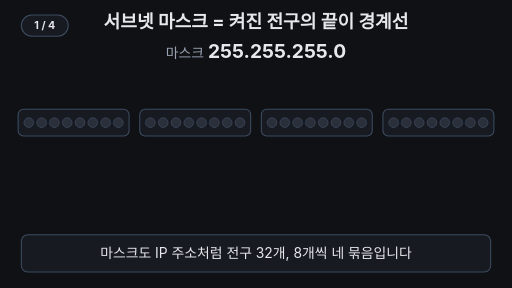
t = 0.00 s
t = 1.68 s: frame unchanged from t = 0.00 s, image omitted
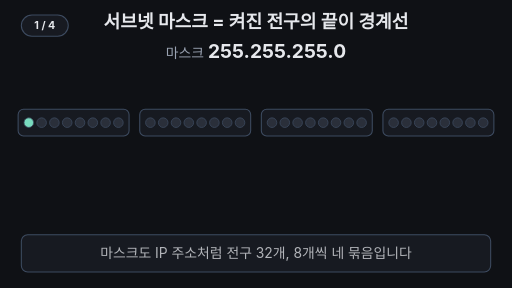
t = 3.32 s
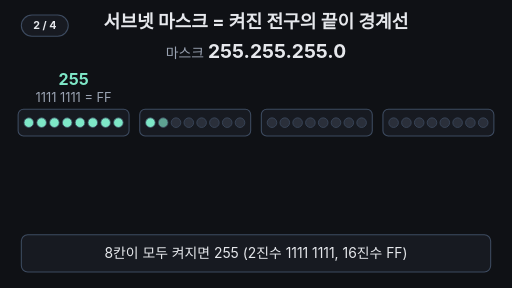
t = 5.04 s
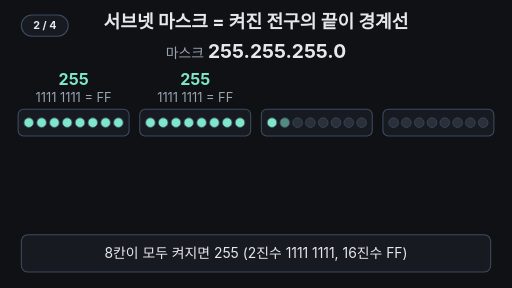
t = 6.62 s
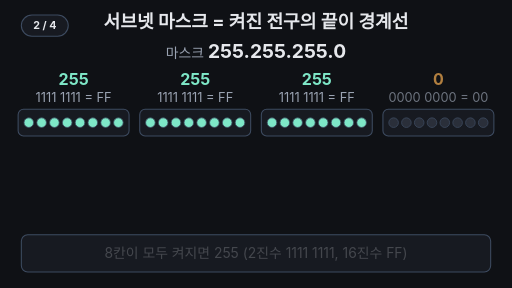
t = 8.22 s

The animated SVG that drew these frames (rendered in a browser with its animation timeline set to each time). Animation: 48 SMIL elements (animate=45,animateTransform=3); frames cover the first 8.22 s, repeats indefinitely.

<svg xmlns="http://www.w3.org/2000/svg" viewBox="0 0 960 540" width="960" height="540" font-family="-apple-system,'Apple SD Gothic Neo','Segoe UI',sans-serif">
<rect width="960" height="540" fill="#0f1115"/>
<text x="480" y="52" font-size="34" font-weight="700" fill="#e6e8ec" text-anchor="middle">서브넷 마스크 = 켜진 전구의 끝이 경계선</text>
<text x="480" y="108" text-anchor="middle" fill="#e6e8ec" font-size="36" font-weight="700"><tspan fill="#9aa3b2" font-size="26" font-weight="400">마스크 </tspan>255.255.255.0</text>
<rect x="34" y="205" width="208" height="50" rx="10" fill="#171a21" stroke="#3d4b60" stroke-width="2"/>
<rect x="262" y="205" width="208" height="50" rx="10" fill="#171a21" stroke="#3d4b60" stroke-width="2"/>
<rect x="490" y="205" width="208" height="50" rx="10" fill="#171a21" stroke="#3d4b60" stroke-width="2"/>
<rect x="718" y="205" width="208" height="50" rx="10" fill="#171a21" stroke="#3d4b60" stroke-width="2"/>
<rect x="34" y="205" width="664" height="50" rx="10" fill="#6ea8fe" fill-opacity="0.28" stroke="#6ea8fe" stroke-width="3" opacity="0"><animate attributeName="opacity" values="0;0;1;1;0;0" keyTimes="0;0.54;0.6;0.95;0.99;1" dur="16s" repeatCount="indefinite"/></rect>
<rect x="718" y="205" width="208" height="50" rx="10" fill="#ffb454" fill-opacity="0.22" stroke="#ffb454" stroke-width="3" opacity="0"><animate attributeName="opacity" values="0;0;1;1;0;0" keyTimes="0;0.54;0.6;0.95;0.99;1" dur="16s" repeatCount="indefinite"/></rect>
<circle cx="54" cy="230" r="9" fill="#2a2f3a" stroke="#3d4b60" stroke-width="1.5"><animate attributeName="fill" values="#2a2f3a;#2a2f3a;#7ee7c7;#7ee7c7;#2a2f3a;#2a2f3a" keyTimes="0;0.2;0.208;0.95;0.99;1" dur="16s" repeatCount="indefinite"/></circle>
<circle cx="78" cy="230" r="9" fill="#2a2f3a" stroke="#3d4b60" stroke-width="1.5"><animate attributeName="fill" values="#2a2f3a;#2a2f3a;#7ee7c7;#7ee7c7;#2a2f3a;#2a2f3a" keyTimes="0;0.21;0.218;0.95;0.99;1" dur="16s" repeatCount="indefinite"/></circle>
<circle cx="102" cy="230" r="9" fill="#2a2f3a" stroke="#3d4b60" stroke-width="1.5"><animate attributeName="fill" values="#2a2f3a;#2a2f3a;#7ee7c7;#7ee7c7;#2a2f3a;#2a2f3a" keyTimes="0;0.22;0.228;0.95;0.99;1" dur="16s" repeatCount="indefinite"/></circle>
<circle cx="126" cy="230" r="9" fill="#2a2f3a" stroke="#3d4b60" stroke-width="1.5"><animate attributeName="fill" values="#2a2f3a;#2a2f3a;#7ee7c7;#7ee7c7;#2a2f3a;#2a2f3a" keyTimes="0;0.23;0.238;0.95;0.99;1" dur="16s" repeatCount="indefinite"/></circle>
<circle cx="150" cy="230" r="9" fill="#2a2f3a" stroke="#3d4b60" stroke-width="1.5"><animate attributeName="fill" values="#2a2f3a;#2a2f3a;#7ee7c7;#7ee7c7;#2a2f3a;#2a2f3a" keyTimes="0;0.24;0.248;0.95;0.99;1" dur="16s" repeatCount="indefinite"/></circle>
<circle cx="174" cy="230" r="9" fill="#2a2f3a" stroke="#3d4b60" stroke-width="1.5"><animate attributeName="fill" values="#2a2f3a;#2a2f3a;#7ee7c7;#7ee7c7;#2a2f3a;#2a2f3a" keyTimes="0;0.25;0.258;0.95;0.99;1" dur="16s" repeatCount="indefinite"/></circle>
<circle cx="198" cy="230" r="9" fill="#2a2f3a" stroke="#3d4b60" stroke-width="1.5"><animate attributeName="fill" values="#2a2f3a;#2a2f3a;#7ee7c7;#7ee7c7;#2a2f3a;#2a2f3a" keyTimes="0;0.26;0.268;0.95;0.99;1" dur="16s" repeatCount="indefinite"/></circle>
<circle cx="222" cy="230" r="9" fill="#2a2f3a" stroke="#3d4b60" stroke-width="1.5"><animate attributeName="fill" values="#2a2f3a;#2a2f3a;#7ee7c7;#7ee7c7;#2a2f3a;#2a2f3a" keyTimes="0;0.27;0.278;0.95;0.99;1" dur="16s" repeatCount="indefinite"/></circle>
<circle cx="282" cy="230" r="9" fill="#2a2f3a" stroke="#3d4b60" stroke-width="1.5"><animate attributeName="fill" values="#2a2f3a;#2a2f3a;#7ee7c7;#7ee7c7;#2a2f3a;#2a2f3a" keyTimes="0;0.3;0.308;0.95;0.99;1" dur="16s" repeatCount="indefinite"/></circle>
<circle cx="306" cy="230" r="9" fill="#2a2f3a" stroke="#3d4b60" stroke-width="1.5"><animate attributeName="fill" values="#2a2f3a;#2a2f3a;#7ee7c7;#7ee7c7;#2a2f3a;#2a2f3a" keyTimes="0;0.31;0.318;0.95;0.99;1" dur="16s" repeatCount="indefinite"/></circle>
<circle cx="330" cy="230" r="9" fill="#2a2f3a" stroke="#3d4b60" stroke-width="1.5"><animate attributeName="fill" values="#2a2f3a;#2a2f3a;#7ee7c7;#7ee7c7;#2a2f3a;#2a2f3a" keyTimes="0;0.32;0.328;0.95;0.99;1" dur="16s" repeatCount="indefinite"/></circle>
<circle cx="354" cy="230" r="9" fill="#2a2f3a" stroke="#3d4b60" stroke-width="1.5"><animate attributeName="fill" values="#2a2f3a;#2a2f3a;#7ee7c7;#7ee7c7;#2a2f3a;#2a2f3a" keyTimes="0;0.33;0.338;0.95;0.99;1" dur="16s" repeatCount="indefinite"/></circle>
<circle cx="378" cy="230" r="9" fill="#2a2f3a" stroke="#3d4b60" stroke-width="1.5"><animate attributeName="fill" values="#2a2f3a;#2a2f3a;#7ee7c7;#7ee7c7;#2a2f3a;#2a2f3a" keyTimes="0;0.34;0.348;0.95;0.99;1" dur="16s" repeatCount="indefinite"/></circle>
<circle cx="402" cy="230" r="9" fill="#2a2f3a" stroke="#3d4b60" stroke-width="1.5"><animate attributeName="fill" values="#2a2f3a;#2a2f3a;#7ee7c7;#7ee7c7;#2a2f3a;#2a2f3a" keyTimes="0;0.35;0.358;0.95;0.99;1" dur="16s" repeatCount="indefinite"/></circle>
<circle cx="426" cy="230" r="9" fill="#2a2f3a" stroke="#3d4b60" stroke-width="1.5"><animate attributeName="fill" values="#2a2f3a;#2a2f3a;#7ee7c7;#7ee7c7;#2a2f3a;#2a2f3a" keyTimes="0;0.36;0.368;0.95;0.99;1" dur="16s" repeatCount="indefinite"/></circle>
<circle cx="450" cy="230" r="9" fill="#2a2f3a" stroke="#3d4b60" stroke-width="1.5"><animate attributeName="fill" values="#2a2f3a;#2a2f3a;#7ee7c7;#7ee7c7;#2a2f3a;#2a2f3a" keyTimes="0;0.37;0.378;0.95;0.99;1" dur="16s" repeatCount="indefinite"/></circle>
<circle cx="510" cy="230" r="9" fill="#2a2f3a" stroke="#3d4b60" stroke-width="1.5"><animate attributeName="fill" values="#2a2f3a;#2a2f3a;#7ee7c7;#7ee7c7;#2a2f3a;#2a2f3a" keyTimes="0;0.4;0.408;0.95;0.99;1" dur="16s" repeatCount="indefinite"/></circle>
<circle cx="534" cy="230" r="9" fill="#2a2f3a" stroke="#3d4b60" stroke-width="1.5"><animate attributeName="fill" values="#2a2f3a;#2a2f3a;#7ee7c7;#7ee7c7;#2a2f3a;#2a2f3a" keyTimes="0;0.41;0.418;0.95;0.99;1" dur="16s" repeatCount="indefinite"/></circle>
<circle cx="558" cy="230" r="9" fill="#2a2f3a" stroke="#3d4b60" stroke-width="1.5"><animate attributeName="fill" values="#2a2f3a;#2a2f3a;#7ee7c7;#7ee7c7;#2a2f3a;#2a2f3a" keyTimes="0;0.42;0.428;0.95;0.99;1" dur="16s" repeatCount="indefinite"/></circle>
<circle cx="582" cy="230" r="9" fill="#2a2f3a" stroke="#3d4b60" stroke-width="1.5"><animate attributeName="fill" values="#2a2f3a;#2a2f3a;#7ee7c7;#7ee7c7;#2a2f3a;#2a2f3a" keyTimes="0;0.43;0.438;0.95;0.99;1" dur="16s" repeatCount="indefinite"/></circle>
<circle cx="606" cy="230" r="9" fill="#2a2f3a" stroke="#3d4b60" stroke-width="1.5"><animate attributeName="fill" values="#2a2f3a;#2a2f3a;#7ee7c7;#7ee7c7;#2a2f3a;#2a2f3a" keyTimes="0;0.44;0.448;0.95;0.99;1" dur="16s" repeatCount="indefinite"/></circle>
<circle cx="630" cy="230" r="9" fill="#2a2f3a" stroke="#3d4b60" stroke-width="1.5"><animate attributeName="fill" values="#2a2f3a;#2a2f3a;#7ee7c7;#7ee7c7;#2a2f3a;#2a2f3a" keyTimes="0;0.45;0.458;0.95;0.99;1" dur="16s" repeatCount="indefinite"/></circle>
<circle cx="654" cy="230" r="9" fill="#2a2f3a" stroke="#3d4b60" stroke-width="1.5"><animate attributeName="fill" values="#2a2f3a;#2a2f3a;#7ee7c7;#7ee7c7;#2a2f3a;#2a2f3a" keyTimes="0;0.46;0.468;0.95;0.99;1" dur="16s" repeatCount="indefinite"/></circle>
<circle cx="678" cy="230" r="9" fill="#2a2f3a" stroke="#3d4b60" stroke-width="1.5"><animate attributeName="fill" values="#2a2f3a;#2a2f3a;#7ee7c7;#7ee7c7;#2a2f3a;#2a2f3a" keyTimes="0;0.47;0.478;0.95;0.99;1" dur="16s" repeatCount="indefinite"/></circle>
<circle cx="738" cy="230" r="9" fill="#2a2f3a" stroke="#3d4b60" stroke-width="1.5"/>
<circle cx="762" cy="230" r="9" fill="#2a2f3a" stroke="#3d4b60" stroke-width="1.5"/>
<circle cx="786" cy="230" r="9" fill="#2a2f3a" stroke="#3d4b60" stroke-width="1.5"/>
<circle cx="810" cy="230" r="9" fill="#2a2f3a" stroke="#3d4b60" stroke-width="1.5"/>
<circle cx="834" cy="230" r="9" fill="#2a2f3a" stroke="#3d4b60" stroke-width="1.5"/>
<circle cx="858" cy="230" r="9" fill="#2a2f3a" stroke="#3d4b60" stroke-width="1.5"/>
<circle cx="882" cy="230" r="9" fill="#2a2f3a" stroke="#3d4b60" stroke-width="1.5"/>
<circle cx="906" cy="230" r="9" fill="#2a2f3a" stroke="#3d4b60" stroke-width="1.5"/>
<g opacity="0" text-anchor="middle"><animate attributeName="opacity" values="0;0;1;1;0;0" keyTimes="0;0.28;0.3;0.95;0.99;1" dur="16s" repeatCount="indefinite"/><text x="138.0" y="160" font-size="30" font-weight="700" fill="#7ee7c7">255</text><text x="138.0" y="192" font-size="24" fill="#9aa3b2">1111 1111 = FF</text></g>
<g opacity="0" text-anchor="middle"><animate attributeName="opacity" values="0;0;1;1;0;0" keyTimes="0;0.38;0.4;0.95;0.99;1" dur="16s" repeatCount="indefinite"/><text x="366.0" y="160" font-size="30" font-weight="700" fill="#7ee7c7">255</text><text x="366.0" y="192" font-size="24" fill="#9aa3b2">1111 1111 = FF</text></g>
<g opacity="0" text-anchor="middle"><animate attributeName="opacity" values="0;0;1;1;0;0" keyTimes="0;0.48;0.5;0.95;0.99;1" dur="16s" repeatCount="indefinite"/><text x="594.0" y="160" font-size="30" font-weight="700" fill="#7ee7c7">255</text><text x="594.0" y="192" font-size="24" fill="#9aa3b2">1111 1111 = FF</text></g>
<g opacity="0" text-anchor="middle"><animate attributeName="opacity" values="0;0;1;1;0;0" keyTimes="0;0.5;0.52;0.95;0.99;1" dur="16s" repeatCount="indefinite"/><text x="822.0" y="160" font-size="30" font-weight="700" fill="#ffb454">0</text><text x="822.0" y="192" font-size="24" fill="#9aa3b2">0000 0000 = 00</text></g>
<g opacity="0" font-size="26" font-weight="700" text-anchor="middle"><animate attributeName="opacity" values="0;0;1;1;0;0" keyTimes="0;0.56;0.61;0.95;0.99;1" dur="16s" repeatCount="indefinite"/><text x="366" y="300" fill="#6ea8fe">네트워크 ID · 켜진 24칸</text><text x="822" y="300" fill="#ffb454">호스트 ID · 8칸</text></g>
<line x1="708" y1="122" x2="708" y2="122" stroke="#e6e8ec" stroke-width="4" stroke-linecap="round" opacity="0"><animate attributeName="opacity" values="0;0;1;1;0;0" keyTimes="0;0.59;0.6;0.96;0.99;1" dur="16s" repeatCount="indefinite"/><animate attributeName="y2" values="122;122;410;410;122;122" keyTimes="0;0.6;0.7;0.95;0.99;1" dur="16s" repeatCount="indefinite"/></line>
<g opacity="0" font-size="36" font-weight="700" text-anchor="middle"><animate attributeName="opacity" values="0;0;1;1;0;0" keyTimes="0;0.8;0.84;0.95;0.99;1" dur="16s" repeatCount="indefinite"/><g><animateTransform attributeName="transform" type="translate" values="0,30;0,30;0,0;0,0" keyTimes="0;0.8;0.84;1" dur="16s" repeatCount="indefinite"/><g fill="#e6e8ec"><animate attributeName="fill" values="#e6e8ec;#e6e8ec;#6ea8fe;#6ea8fe" keyTimes="0;0.86;0.9;1" dur="16s" repeatCount="indefinite"/><animateTransform attributeName="transform" type="translate" values="0,0;0,0;-14,0;-14,0" keyTimes="0;0.86;0.9;1" dur="16s" repeatCount="indefinite"/><text x="138.0" y="380">192</text><text x="366.0" y="380">168</text><text x="594.0" y="380">0</text><text x="252" y="380">.</text><text x="480" y="380">.</text></g><g fill="#e6e8ec"><animate attributeName="fill" values="#e6e8ec;#e6e8ec;#ffb454;#ffb454" keyTimes="0;0.86;0.9;1" dur="16s" repeatCount="indefinite"/><animateTransform attributeName="transform" type="translate" values="0,0;0,0;14,0;14,0" keyTimes="0;0.86;0.9;1" dur="16s" repeatCount="indefinite"/><text x="708" y="380">.<animate attributeName="opacity" values="1;1;0;0" keyTimes="0;0.86;0.89;1" dur="16s" repeatCount="indefinite"/></text><text x="822.0" y="380">10</text></g></g></g>
<rect x="40" y="440" width="880" height="70" rx="12" fill="#171a21" stroke="#3d4b60" stroke-width="2"/>
<text x="480" y="484" font-size="26" fill="#e6e8ec" text-anchor="middle">마스크도 IP 주소처럼 전구 32개, 8개씩 네 묶음입니다<animate attributeName="opacity" values="1;1;0;0;1" keyTimes="0;0.2;0.23;0.97;1" dur="16s" repeatCount="indefinite"/></text>
<text x="480" y="484" font-size="26" fill="#e6e8ec" text-anchor="middle" opacity="0"><animate attributeName="opacity" values="0;0;1;1;0;0" keyTimes="0;0.23;0.26;0.49;0.52;1" dur="16s" repeatCount="indefinite"/>8칸이 모두 켜지면 255 (2진수 1111 1111, 16진수 FF)</text>
<text x="480" y="484" font-size="26" fill="#e6e8ec" text-anchor="middle" opacity="0"><animate attributeName="opacity" values="0;0;1;1;0;0" keyTimes="0;0.55;0.58;0.77;0.8;1" dur="16s" repeatCount="indefinite"/>켜진 24칸은 네트워크 ID, 꺼진 8칸은 호스트 ID</text>
<text x="480" y="484" font-size="28" font-weight="700" fill="#7ee7c7" text-anchor="middle" opacity="0"><animate attributeName="opacity" values="0;0;1;1;0;0" keyTimes="0;0.8;0.83;0.94;0.97;1" dur="16s" repeatCount="indefinite"/>켜진 칸 끝 = 경계 → 192.168.0 | 10</text>
<g aria-label="재생 단계"><rect x="40" y="28" width="88" height="40" rx="20" fill="#171a21" stroke="#3d4b60" stroke-width="2"/><text x="84" y="55" text-anchor="middle" font-size="20" font-weight="700" fill="#e6e8ec" opacity="1">1 / 4<animate attributeName="opacity" values="1;1;0;0" keyTimes="0;0.24;0.25;1" calcMode="discrete" dur="16s" repeatCount="indefinite"/></text><text x="84" y="55" text-anchor="middle" font-size="20" font-weight="700" fill="#e6e8ec" opacity="0">2 / 4<animate attributeName="opacity" values="0;0;1;1;0;0" keyTimes="0;0.24;0.25;0.56;0.57;1" calcMode="discrete" dur="16s" repeatCount="indefinite"/></text><text x="84" y="55" text-anchor="middle" font-size="20" font-weight="700" fill="#e6e8ec" opacity="0">3 / 4<animate attributeName="opacity" values="0;0;1;1;0;0" keyTimes="0;0.56;0.57;0.81;0.82;1" calcMode="discrete" dur="16s" repeatCount="indefinite"/></text><text x="84" y="55" text-anchor="middle" font-size="20" font-weight="700" fill="#e6e8ec" opacity="0">4 / 4<animate attributeName="opacity" values="0;0;1;1" keyTimes="0;0.81;0.82;1" calcMode="discrete" dur="16s" repeatCount="indefinite"/></text></g>
</svg>
